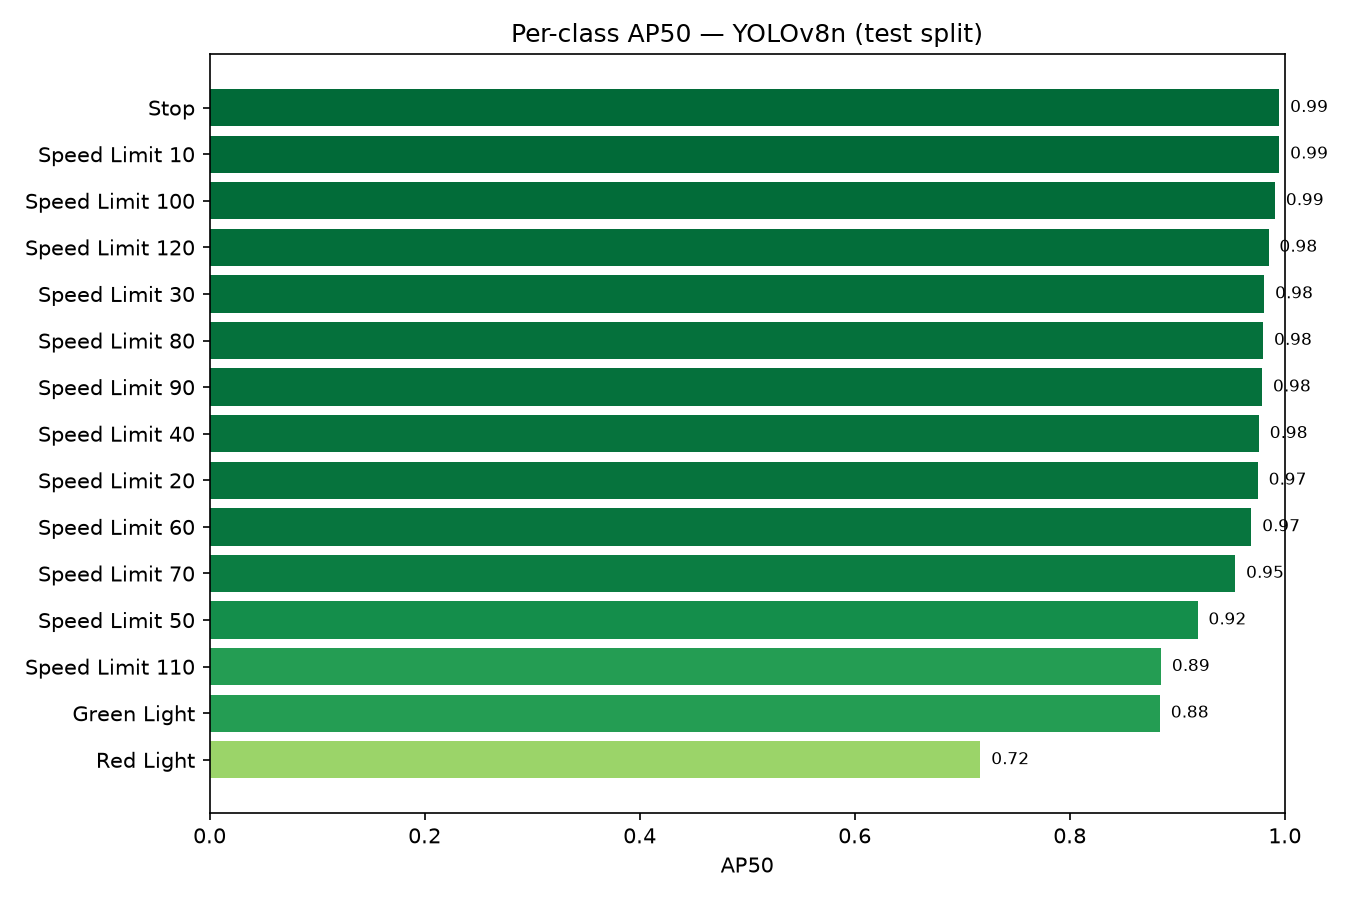

The data file committed next to this chart (first rows):
class, AP50
Red Light, 0.717
Green Light, 0.884
Speed Limit 110, 0.885
Speed Limit 50, 0.919
Speed Limit 70, 0.954
Speed Limit 60, 0.969
Speed Limit 20, 0.975
Speed Limit 40, 0.976
Speed Limit 90, 0.979
Speed Limit 80, 0.98
Speed Limit 30, 0.981
Speed Limit 120, 0.985
Speed Limit 100, 0.991
Speed Limit 10, 0.995
Stop, 0.995
